Photos from the image-classification dataset "SOUVIK" in the GitHub repository KinshukP/marine-debris-classifier. Its 2 classes are: no plastic, plastic.

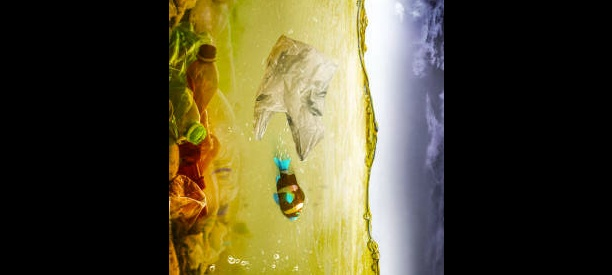
Label: plastic

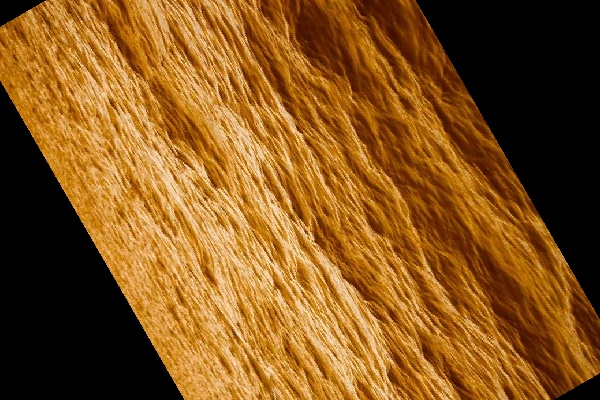
Label: no plastic

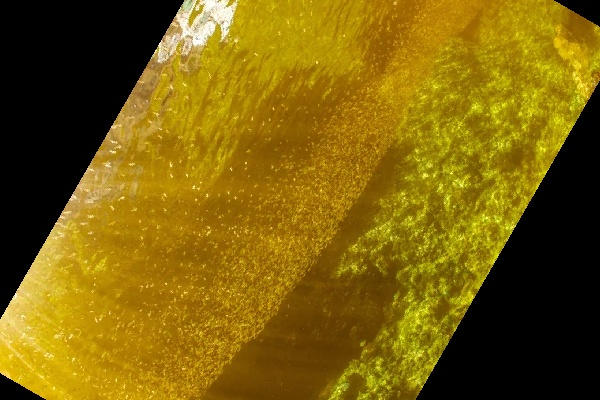
Label: no plastic

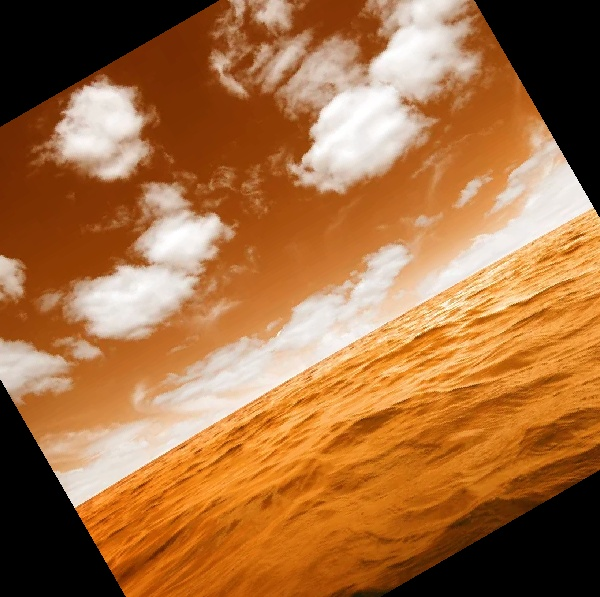
Label: no plastic

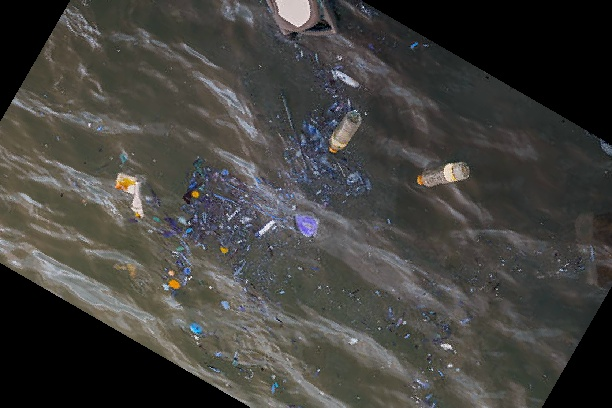
Label: plastic

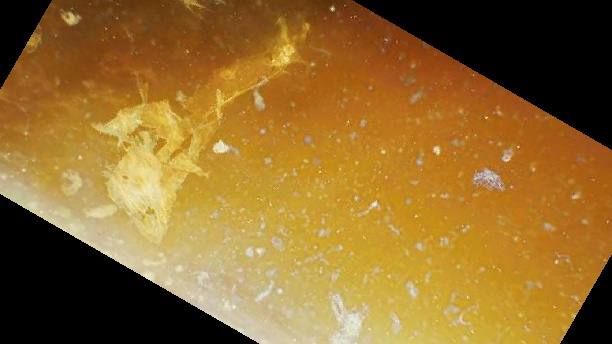
Label: plastic
